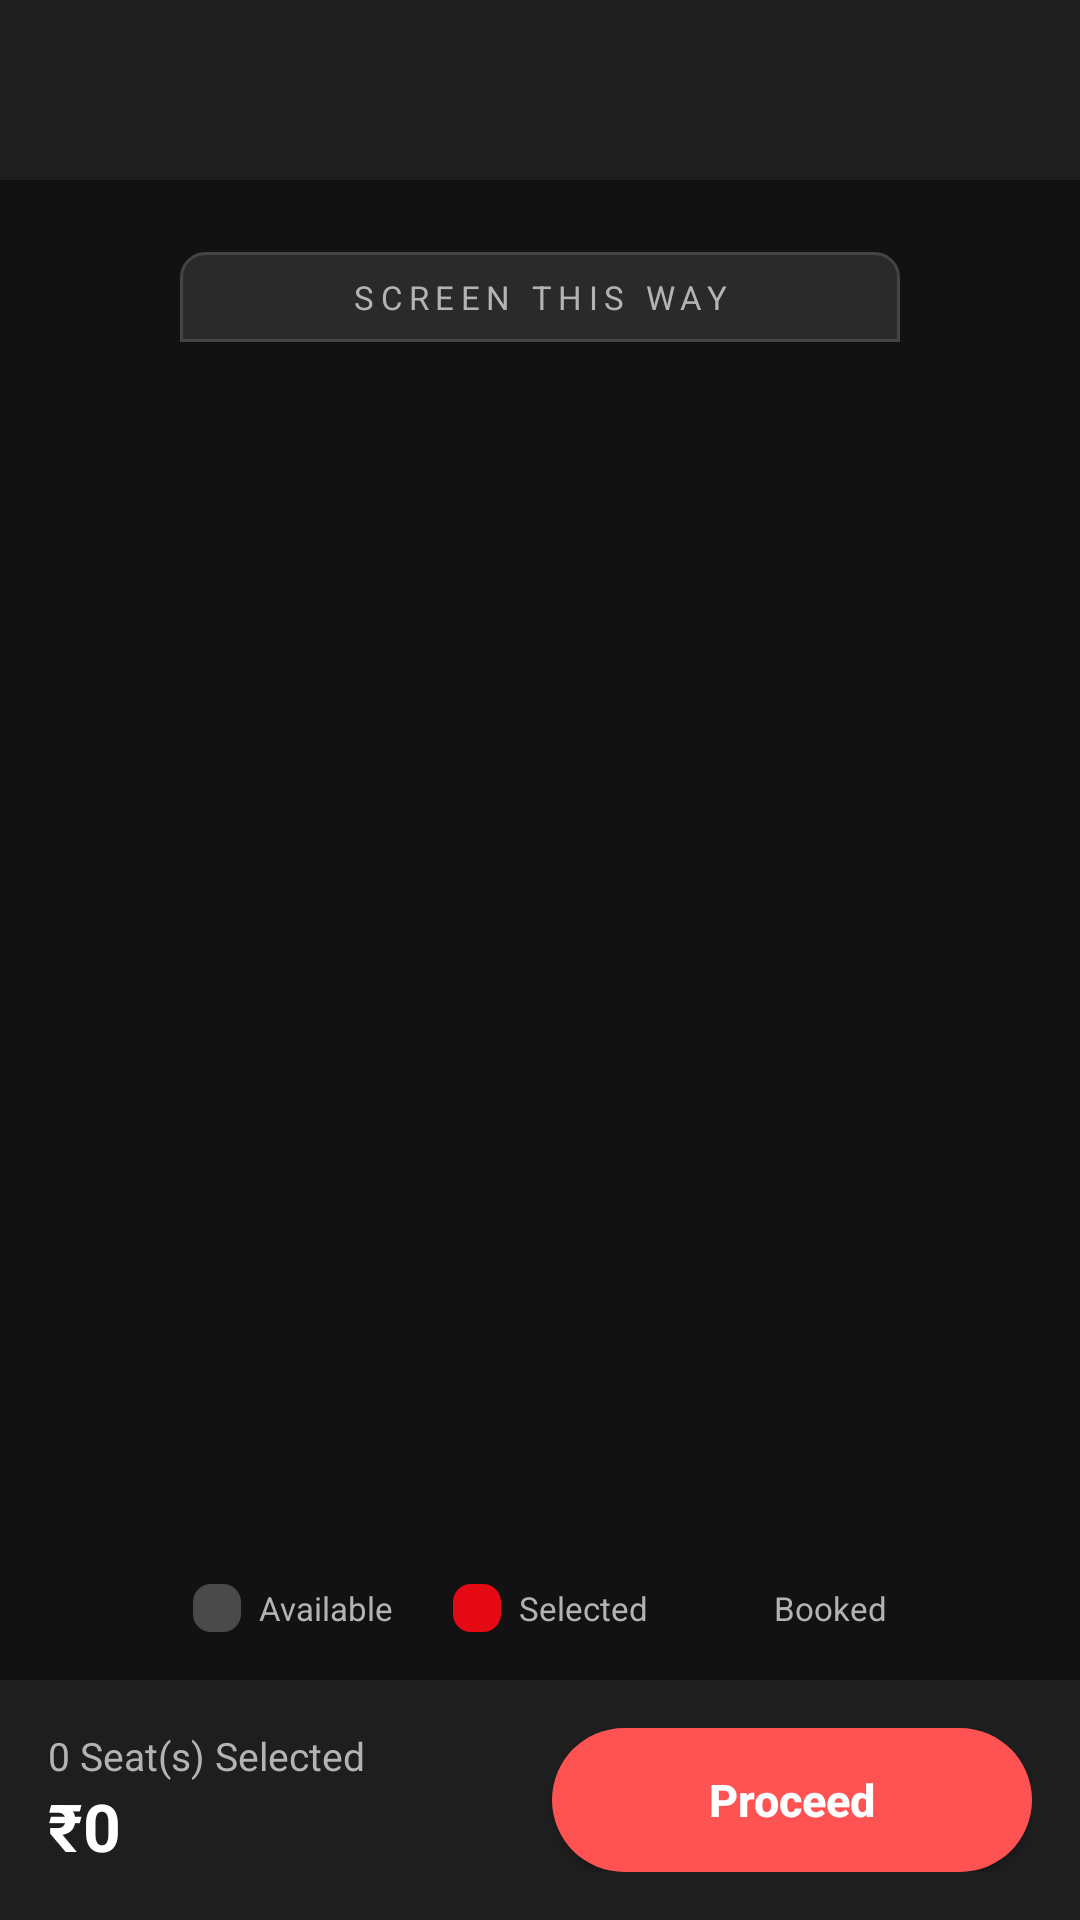

Layout XML and referenced resources for this Android screen:
<!-- AndroidManifest.xml: application theme Theme.MovieBookingApp -->
<!-- res/layout/activity_seat_selection.xml -->
<?xml version="1.0" encoding="utf-8"?>
<LinearLayout xmlns:android="http://schemas.android.com/apk/res/android"
    xmlns:tools="http://schemas.android.com/tools"
    xmlns:app="http://schemas.android.com/apk/res-auto"
    android:layout_width="match_parent"
    android:layout_height="match_parent"
    android:orientation="vertical"
    android:background="@color/colorPrimary">

    <LinearLayout
        android:layout_width="match_parent"
        android:layout_height="60dp"
        android:background="@color/colorSurface"
        android:gravity="center_vertical"
        android:paddingStart="4dp"
        android:paddingEnd="16dp"
        android:elevation="4dp">

        <ImageView
            android:id="@+id/ivBack"
            android:layout_width="48dp"
            android:layout_height="48dp"
            android:padding="12dp"
            android:src="@drawable/ic_back_arrow"
            android:contentDescription="Back" />

        <LinearLayout
            android:layout_width="wrap_content"
            android:layout_height="wrap_content"
            android:orientation="vertical"
            android:layout_marginStart="8dp">

            <TextView
                android:id="@+id/tvSeatMovieInfo"
                android:layout_width="wrap_content"
                android:layout_height="wrap_content"
                tools:text="Avengers: Endgame"
                android:textColor="@color/colorTextPrimary"
                android:textSize="16sp"
                android:textStyle="bold"
                android:singleLine="true" />

            <TextView
                android:id="@+id/tvSeatTheatreInfo"
                android:layout_width="wrap_content"
                android:layout_height="wrap_content"
                tools:text="PVR: ICON | Today, 07:30 PM"
                android:textColor="@color/colorTextSecondary"
                android:textSize="12sp" />
        </LinearLayout>
    </LinearLayout>

    <TextView
        android:layout_width="240dp"
        android:layout_height="30dp"
        android:layout_gravity="center_horizontal"
        android:layout_marginTop="24dp"
        android:layout_marginBottom="32dp"
        android:background="@drawable/screen_indicator"
        android:gravity="center"
        android:text="SCREEN THIS WAY"
        android:textColor="@color/colorTextSecondary"
        android:textSize="11sp"
        android:letterSpacing="0.2" />

    <androidx.recyclerview.widget.RecyclerView
        android:id="@+id/rvSeats"
        android:layout_width="match_parent"
        android:layout_height="0dp"
        android:layout_weight="1"
        android:padding="16dp"
        android:clipToPadding="false"
        app:layoutManager="androidx.recyclerview.widget.GridLayoutManager"
        app:spanCount="8"
        tools:listitem="@android:layout/simple_list_item_1" />

    <LinearLayout
        android:layout_width="match_parent"
        android:layout_height="wrap_content"
        android:gravity="center"
        android:padding="16dp"
        android:orientation="horizontal">

        <LinearLayout
            android:layout_width="wrap_content"
            android:layout_height="wrap_content"
            android:gravity="center_vertical"
            android:layout_marginEnd="20dp">
            <View
                android:layout_width="16dp"
                android:layout_height="16dp"
                android:background="@drawable/seat_available"
                android:layout_marginEnd="6dp" />
            <TextView
                android:layout_width="wrap_content"
                android:layout_height="wrap_content"
                android:text="Available"
                android:textColor="@color/colorTextSecondary"
                android:textSize="11sp" />
        </LinearLayout>

        <LinearLayout
            android:layout_width="wrap_content"
            android:layout_height="wrap_content"
            android:gravity="center_vertical"
            android:layout_marginEnd="20dp">
            <View
                android:layout_width="16dp"
                android:layout_height="16dp"
                android:background="@drawable/seat_selected"
                android:layout_marginEnd="6dp" />
            <TextView
                android:layout_width="wrap_content"
                android:layout_height="wrap_content"
                android:text="Selected"
                android:textColor="@color/colorTextSecondary"
                android:textSize="11sp" />
        </LinearLayout>

        <LinearLayout
            android:layout_width="wrap_content"
            android:layout_height="wrap_content"
            android:gravity="center_vertical">
            <View
                android:layout_width="16dp"
                android:layout_height="16dp"
                android:background="@drawable/seat_booked"
                android:layout_marginEnd="6dp" />
            <TextView
                android:layout_width="wrap_content"
                android:layout_height="wrap_content"
                android:text="Booked"
                android:textColor="@color/colorTextSecondary"
                android:textSize="11sp" />
        </LinearLayout>
    </LinearLayout>

    <LinearLayout
        android:layout_width="match_parent"
        android:layout_height="wrap_content"
        android:background="@color/colorSurface"
        android:padding="16dp"
        android:gravity="center_vertical"
        android:elevation="8dp">

        <LinearLayout
            android:layout_width="0dp"
            android:layout_height="wrap_content"
            android:layout_weight="1"
            android:orientation="vertical">

            <TextView
                android:id="@+id/tvSelectedCount"
                android:layout_width="wrap_content"
                android:layout_height="wrap_content"
                android:text="0 Seat(s) Selected"
                android:textColor="@color/colorTextSecondary"
                android:textSize="13sp" />

            <TextView
                android:id="@+id/tvTotalPrice"
                android:layout_width="wrap_content"
                android:layout_height="wrap_content"
                android:text="₹0"
                android:textColor="@color/colorTextPrimary"
                android:textSize="22sp"
                android:textStyle="bold" />
        </LinearLayout>

        <androidx.appcompat.widget.AppCompatButton
            android:id="@+id/btnProceedPayment"
            android:layout_width="160dp"
            android:layout_height="48dp"
            android:background="@drawable/rounded_button_red"
            android:backgroundTint="#FF5252"
            android:text="Proceed"
            android:textColor="@color/white"
            android:textSize="15sp"
            android:textStyle="bold"
            android:textAllCaps="false" />
    </LinearLayout>

</LinearLayout>
<!-- resources referenced by this layout -->
<resources>
  <color name="colorPrimary">#121212</color>
  <color name="colorSurface">#1E1E1E</color>
  <color name="colorTextPrimary">#FFFFFF</color>
  <color name="colorTextSecondary">#B3B3B3</color>
  <color name="white">#FFFFFF</color>
  <!-- drawable rounded_button_red (drawable) -->
  <?xml version="1.0" encoding="utf-8"?>
  <shape xmlns:android="http://schemas.android.com/apk/res/android"
      android:shape="rectangle">
      <solid android:color="#E50914" />
      <corners android:radius="26dp" />
  </shape>
  <!-- drawable screen_indicator (drawable) -->
  <?xml version="1.0" encoding="utf-8"?>
  <shape xmlns:android="http://schemas.android.com/apk/res/android"
      android:shape="rectangle">
      <solid android:color="#2A2A2A" />
      <corners android:topLeftRadius="8dp" android:topRightRadius="8dp" />
      <stroke android:width="1dp" android:color="#444444" />
  </shape>
  <!-- drawable seat_available (drawable) -->
  <?xml version="1.0" encoding="utf-8"?>
  <shape xmlns:android="http://schemas.android.com/apk/res/android"
      android:shape="rectangle">
      <solid android:color="#4A4A4A" />
      <corners android:radius="6dp" />
  </shape>
  <!-- drawable seat_selected (drawable) -->
  <?xml version="1.0" encoding="utf-8"?>
  <shape xmlns:android="http://schemas.android.com/apk/res/android"
      android:shape="rectangle">
      <solid android:color="#E50914" />
      <corners android:radius="6dp" />
  </shape>
  <style name="Theme.MovieBookingApp" parent="Theme.MaterialComponents.DayNight.NoActionBar">
          <item name="colorPrimary">@color/colorPrimary</item>
          <item name="colorPrimaryDark">@color/colorPrimaryDark</item>
          <item name="colorAccent">@color/colorAccent</item>
          <item name="android:windowBackground">@color/colorPrimary</item>
          <item name="android:statusBarColor">@color/black</item>
          <item name="android:navigationBarColor">@color/black</item>
      </style>
  <color name="colorPrimaryDark">#000000</color>
  <color name="colorAccent">#E50914</color>
  <color name="black">#000000</color>
</resources>
